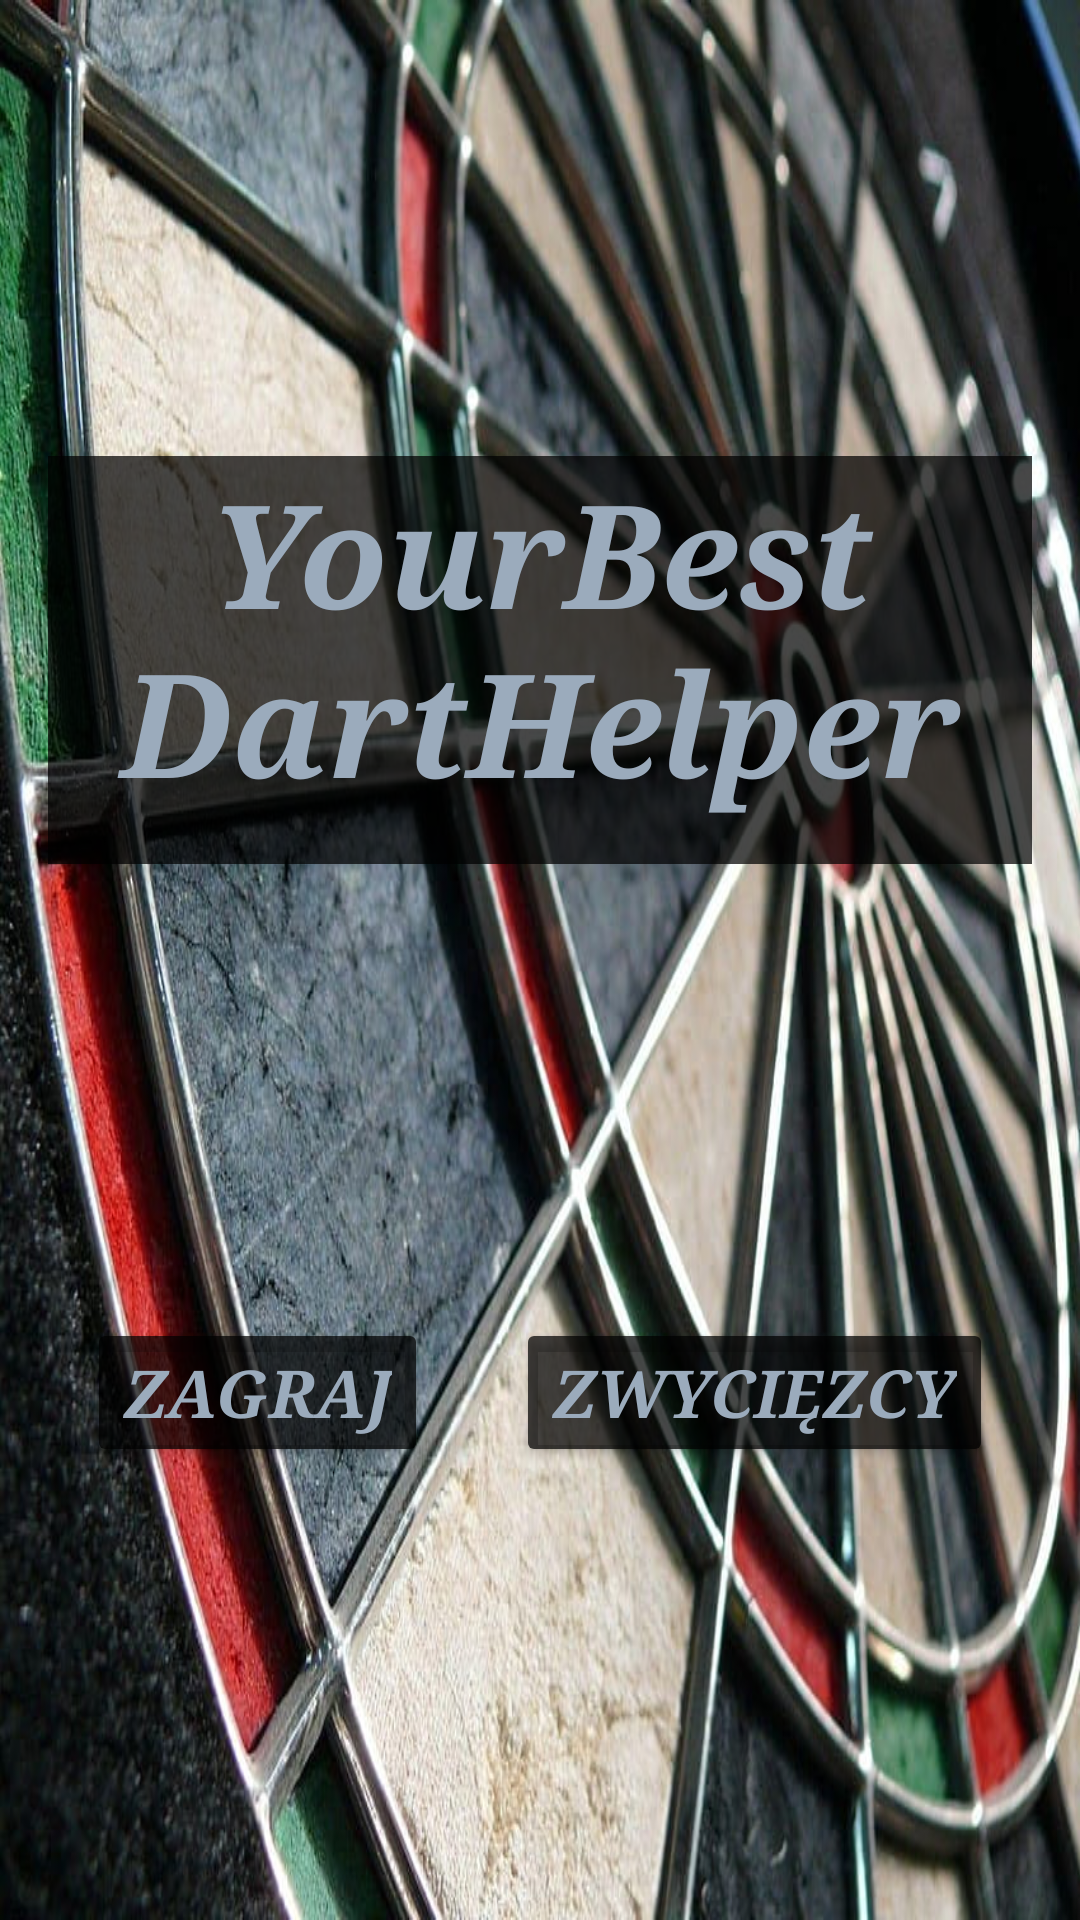

Android layout source for this screen:
<!-- AndroidManifest.xml: application theme Theme.Projekt_dart1 -->
<!-- res/layout/activity_main.xml -->
<?xml version="1.0" encoding="utf-8"?>
<androidx.constraintlayout.widget.ConstraintLayout xmlns:android="http://schemas.android.com/apk/res/android"
    xmlns:app="http://schemas.android.com/apk/res-auto"
    xmlns:tools="http://schemas.android.com/tools"
    android:id="@+id/main"
    android:layout_width="match_parent"
    android:layout_height="match_parent"
    android:background="@drawable/dartdesktop"
    tools:context=".MainActivity">

    <TextView
        android:id="@+id/textView"
        android:layout_width="328dp"
        android:layout_height="136dp"
        android:layout_marginTop="152dp"
        android:background="#B7000000"
        android:fontFamily="serif"
        android:text="YourBest DartHelper"
        android:textAlignment="center"
        android:textAllCaps="false"
        android:textColor="#9BABBC"
        android:textSize="48sp"
        android:textStyle="bold|italic"
        app:layout_constraintEnd_toEndOf="parent"
        app:layout_constraintHorizontal_bias="0.5"
        app:layout_constraintStart_toStartOf="parent"
        app:layout_constraintTop_toTopOf="parent" />

    <Button
        android:id="@+id/buttonZagraj"
        android:layout_width="wrap_content"
        android:layout_height="wrap_content"
        android:backgroundTint="#B7000000"
        android:fontFamily="serif"
        android:text="ZAGRAJ"
        android:textAppearance="@style/TextAppearance.AppCompat.Large"
        android:textColor="#9BABBC"
        android:textStyle="bold|italic"
        app:layout_constraintBottom_toBottomOf="parent"
        app:layout_constraintEnd_toStartOf="@+id/buttonZwyciezcy"
        app:layout_constraintHorizontal_bias="0.5"
        app:layout_constraintStart_toStartOf="parent"
        app:layout_constraintTop_toBottomOf="@+id/textView" />

    <Button
        android:id="@+id/buttonZwyciezcy"
        android:layout_width="wrap_content"
        android:layout_height="wrap_content"
        android:backgroundTint="#B7000000"
        android:fontFamily="serif"
        android:text="ZWYCIĘZCY"
        android:textAppearance="@style/TextAppearance.AppCompat.Large"
        android:textColor="#9BABBC"
        android:textStyle="bold|italic"
        app:layout_constraintBottom_toBottomOf="parent"
        app:layout_constraintEnd_toEndOf="parent"
        app:layout_constraintHorizontal_bias="0.5"
        app:layout_constraintStart_toEndOf="@+id/buttonZagraj"
        app:layout_constraintTop_toBottomOf="@+id/textView" />

</androidx.constraintlayout.widget.ConstraintLayout>
<!-- resources referenced by this layout -->
<resources>
  <!-- drawable dartdesktop: jpg bitmap (drawable, 122745 bytes) -->
  <style name="Theme.Projekt_dart1" parent="Base.Theme.Projekt_dart1" />
  <style name="Base.Theme.Projekt_dart1" parent="Theme.Material3.DayNight.NoActionBar">
          
          
      </style>
</resources>
